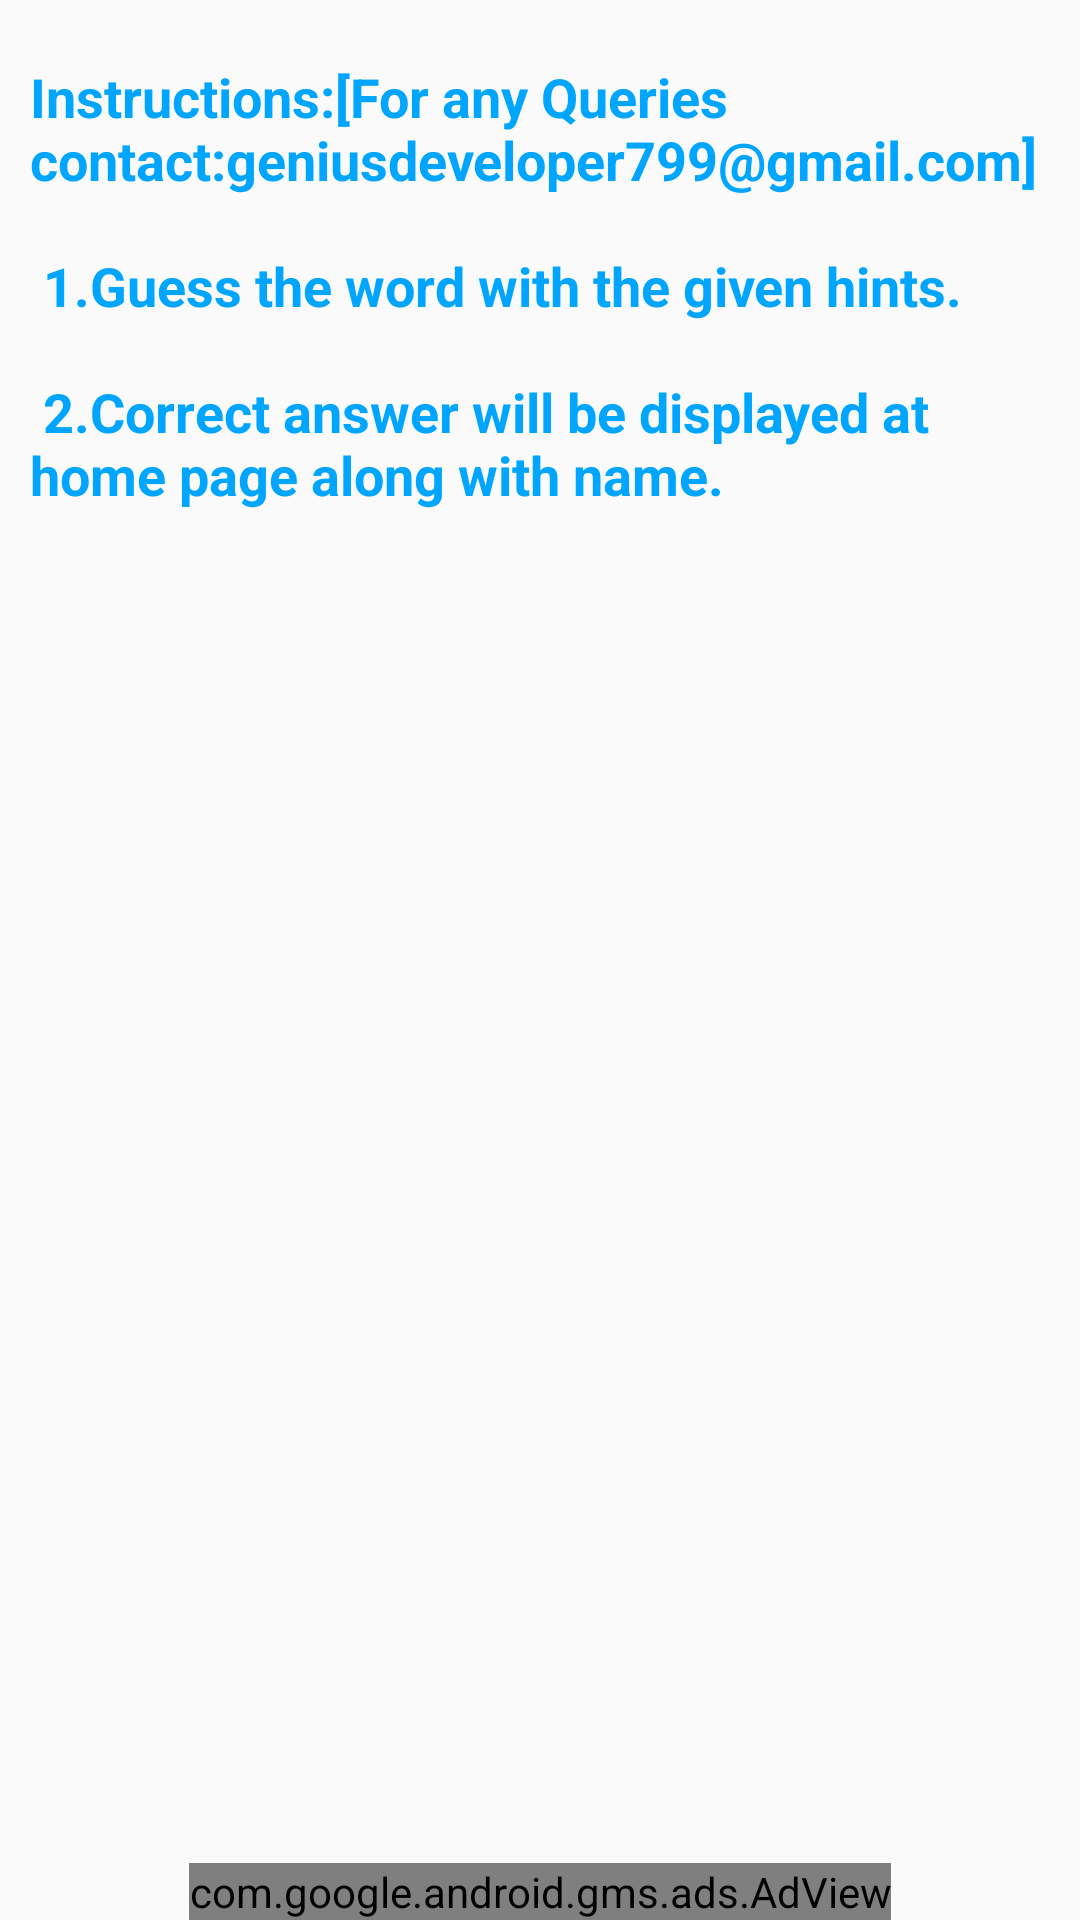

Reconstruct the res/layout file that produces this screen, plus the resources it refers to.
<!-- AndroidManifest.xml: application theme AppTheme -->
<!-- res/layout/activity_instructions.xml -->
<?xml version="1.0" encoding="utf-8"?>
<RelativeLayout xmlns:android="http://schemas.android.com/apk/res/android"
    xmlns:app="http://schemas.android.com/apk/res-auto"
    xmlns:tools="http://schemas.android.com/tools"
    android:layout_width="match_parent"
    android:layout_height="match_parent"
    tools:context=".InstructionsActivity">

    <TextView
        android:layout_width="match_parent"
        android:paddingTop="10dp"
        android:textAlignment="viewStart"
        android:layout_margin="10dp"
        android:textSize="18dp"
        style="@style/headerTextPrimary"
        android:layout_height="wrap_content"
        android:text="@string/earndata"
        />

<include
    android:id="@+id/indtructionsadview"
    layout="@layout/adviewlayout"
    />

</RelativeLayout>
<!-- res/layout/adviewlayout.xml (included above) -->
<com.google.android.gms.ads.AdView android:id="@+id/adView"
    android:layout_width="wrap_content"
    android:layout_height="wrap_content"
    android:layout_centerHorizontal="true"
    android:layout_alignParentBottom="true"
    ads:adSize="BANNER"
    ads:adUnitId="@string/banner_ad_unit_id"
    xmlns:ads="http://schemas.android.com/apk/res-auto"
    xmlns:android="http://schemas.android.com/apk/res/android">
    </com.google.android.gms.ads.AdView>
<!-- resources referenced by this layout -->
<resources>
  <string name="banner_ad_unit_id">ca-app-pub-6441909523816907/8261635498</string>
  <string name="earndata">
          Instructions:[For any Queries contact:geniusdeveloper799@gmail.com]\n\n
          1.Guess the word with the given hints.\n\n
          2.Correct answer will be displayed at home page along with name.\n\n
      </string>
  <style name="headerTextPrimary" parent="headerText">
          <item name="android:textColor">@color/primaryTextColor</item>
      </style>
  <style name="AppTheme" parent="Theme.AppCompat.Light.NoActionBar">
          
          <item name="colorPrimary">@color/colorPrimary</item>
          <item name="colorPrimaryDark">@color/colorPrimaryDark</item>
          <item name="colorAccent">@color/colorAccent</item>
          <item name="android:textColorHint">@color/colorPrimary</item>
      </style>
  <style name="headerText" parent="parent">
          <item name="android:textSize">@dimen/headerTextSize</item>
          <item name="android:textAlignment">center</item>
          <item name="android:textColor">@color/whiteTextColor</item>
          <item name="android:textStyle">bold</item>
      </style>
  <color name="primaryTextColor">#00a5ff</color>
  <color name="colorPrimary">#00a5ff</color>
  <color name="colorPrimaryDark">#00a5ff</color>
  <color name="colorAccent">#00A5FF</color>
  <style name="parent">
          <item name="android:layout_width">match_parent</item>
          <item name="android:layout_height">wrap_content</item>
      </style>
  <dimen name="headerTextSize">22sp</dimen>
  <color name="whiteTextColor">#fff</color>
</resources>
